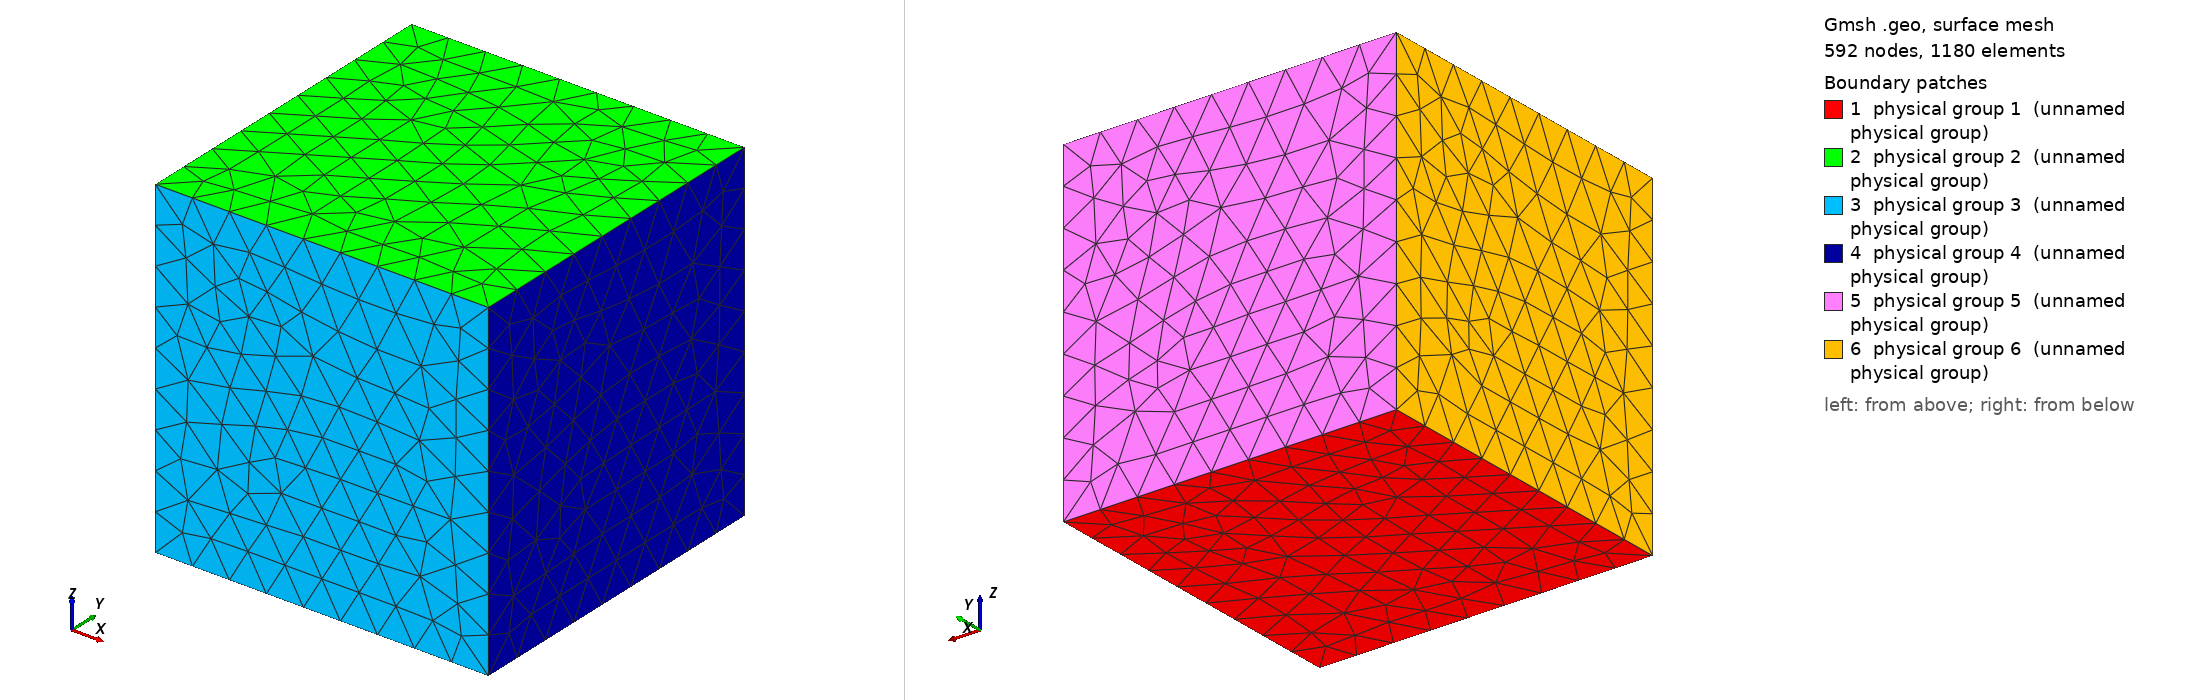

Gmsh geometry script, surface-meshed: 592 nodes, 1180 surface elements. Boundary patches (legend numbers): 1 physical group 1 (unnamed physical group), 2 physical group 2 (unnamed physical group), 3 physical group 3 (unnamed physical group), 4 physical group 4 (unnamed physical group), 5 physical group 5 (unnamed physical group), 6 physical group 6 (unnamed physical group). Left view from above one corner, right view from below the opposite corner. Legend entries are the model's physical surfaces. The drawing asked Gmsh for element sizes between 1% and 20% of the model's largest extent; the script's own settings can give other sizes.

=== box.geo (drawn) ===
// Box geometry for the priming toy z_primetoy_box_compressible_rhoC.
// 100 m cube, coarse initial mesh, physical surface ids 1..6 and volume id 1.
// Generate the mesh with: gmsh -3 -format msh2 box.geo -o box.msh
lc = 12.0;
Point(1) = {0,   0,   0,   lc};
Point(2) = {100, 0,   0,   lc};
Point(3) = {100, 100, 0,   lc};
Point(4) = {0,   100, 0,   lc};
Point(5) = {0,   0,   100, lc};
Point(6) = {100, 0,   100, lc};
Point(7) = {100, 100, 100, lc};
Point(8) = {0,   100, 100, lc};
Line(1) = {1,2}; Line(2) = {2,3}; Line(3) = {3,4}; Line(4) = {4,1};
Line(5) = {5,6}; Line(6) = {6,7}; Line(7) = {7,8}; Line(8) = {8,5};
Line(9) = {1,5}; Line(10) = {2,6}; Line(11) = {3,7}; Line(12) = {4,8};
Line Loop(1) = {1,2,3,4};      Plane Surface(1) = {1};   // bottom z=0
Line Loop(2) = {5,6,7,8};      Plane Surface(2) = {2};   // top z=100
Line Loop(3) = {1,10,-5,-9};   Plane Surface(3) = {3};   // y=0
Line Loop(4) = {2,11,-6,-10};  Plane Surface(4) = {4};   // x=100
Line Loop(5) = {3,12,-7,-11};  Plane Surface(5) = {5};   // y=100
Line Loop(6) = {4,9,-8,-12};   Plane Surface(6) = {6};   // x=0
Surface Loop(1) = {1,2,3,4,5,6};
Volume(1) = {1};
Physical Surface(1) = {1};
Physical Surface(2) = {2};
Physical Surface(3) = {3};
Physical Surface(4) = {4};
Physical Surface(5) = {5};
Physical Surface(6) = {6};
Physical Volume(1) = {1};
